4-way image classification set "classifier_dataset" from GitHub (sarfrazkhan66003/-OralScan-AI-Oral-Cancer-Detection-System); label vocabulary: cancer, leukoplakia, leukoplakia-like, normal.

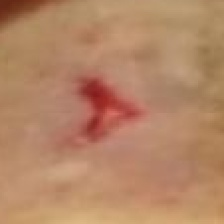
Label: leukoplakia-like

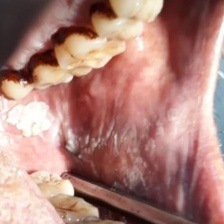
Label: leukoplakia

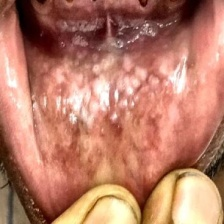
Label: cancer

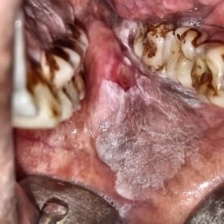
Label: leukoplakia

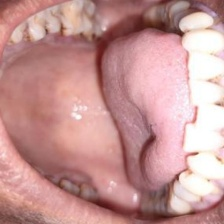
Label: normal

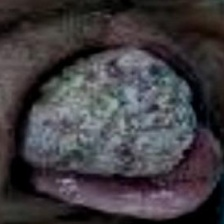
Label: cancer
